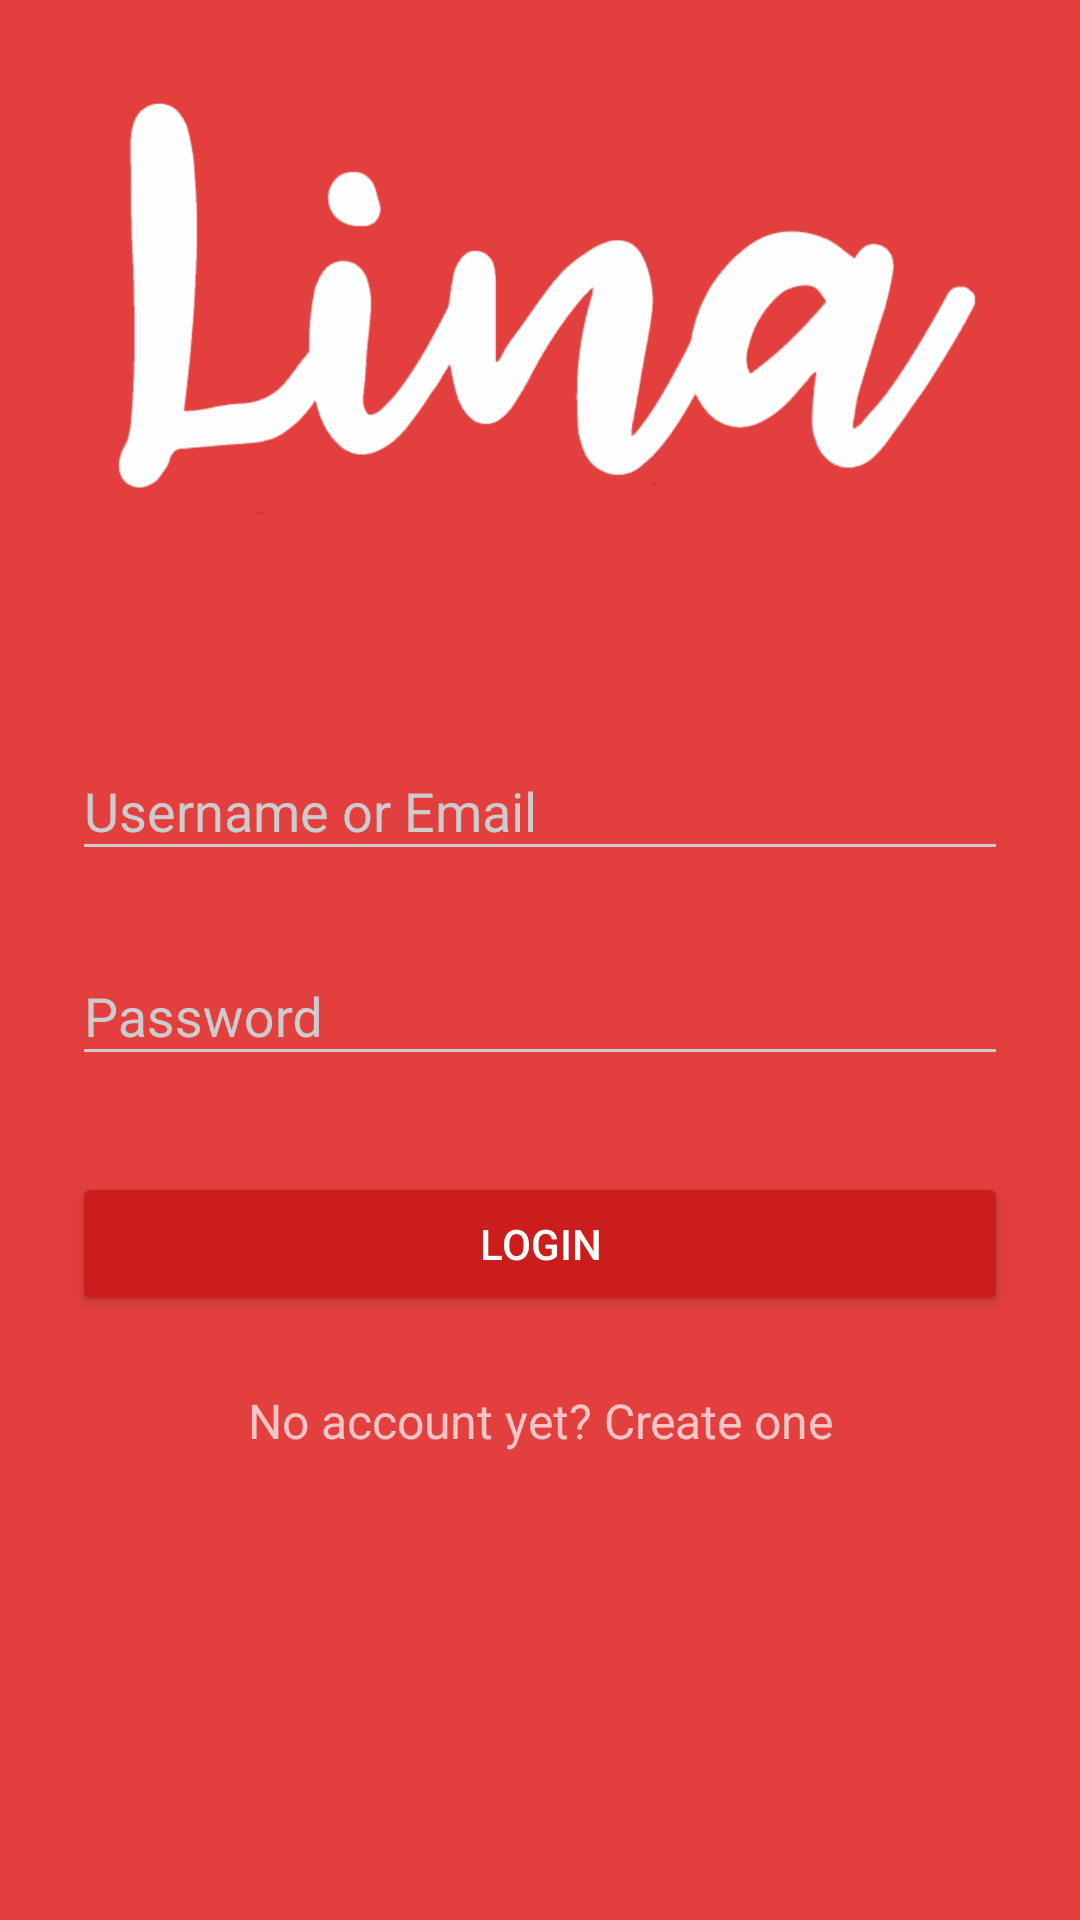

Android layout source for this screen:
<!-- AndroidManifest.xml: activity theme AppTheme.Dark -->
<!-- res/layout/activity_login.xml -->
<?xml version="1.0" encoding="utf-8"?>
<ScrollView xmlns:android="http://schemas.android.com/apk/res/android"
    android:layout_width="fill_parent"
    android:layout_height="fill_parent"
    android:fitsSystemWindows="true">

    <LinearLayout
        android:orientation="vertical"
        android:layout_width="match_parent"
        android:layout_height="wrap_content"
        android:paddingTop="6dp"
        android:paddingLeft="24dp"
        android:paddingRight="24dp">

        <ImageView android:src="@drawable/logo"
            android:layout_width="wrap_content"
            android:layout_height="200dp"
            android:layout_marginBottom="24dp"
            android:layout_gravity="center_horizontal" />

        
        <android.support.design.widget.TextInputLayout
            android:layout_width="match_parent"
            android:layout_height="wrap_content"
            android:layout_marginTop="8dp"
            android:layout_marginBottom="8dp">
            <EditText android:id="@+id/input_user_or_email"
                android:layout_width="match_parent"
                android:layout_height="wrap_content"
                android:inputType="textEmailAddress"
                android:hint="Username or Email" />
        </android.support.design.widget.TextInputLayout>

        
        <android.support.design.widget.TextInputLayout
            android:layout_width="match_parent"
            android:layout_height="wrap_content"
            android:layout_marginTop="8dp"
            android:layout_marginBottom="8dp">
            <EditText android:id="@+id/input_password"
                android:layout_width="match_parent"
                android:layout_height="wrap_content"
                android:inputType="textPassword"
                android:hint="Password"/>
        </android.support.design.widget.TextInputLayout>

        <android.support.v7.widget.AppCompatButton
            android:id="@+id/btn_login"
            android:layout_width="fill_parent"
            android:layout_height="wrap_content"
            android:layout_marginTop="24dp"
            android:layout_marginBottom="24dp"
            android:padding="12dp"
            android:text="Login"/>

        <TextView android:id="@+id/link_signup"
            android:layout_width="fill_parent"
            android:layout_height="wrap_content"
            android:layout_marginBottom="24dp"
            android:text="No account yet? Create one"
            android:gravity="center"
            android:textSize="16dip"/>

    </LinearLayout>
</ScrollView>
<!-- resources referenced by this layout -->
<resources>
  <!-- drawable logo: png bitmap (drawable-hdpi, 583360 bytes) -->
  <style name="AppTheme.Dark" parent="Theme.AppCompat.NoActionBar">
          <item name="colorPrimary">@color/primary</item>
          <item name="colorPrimaryDark">@color/primary_dark</item>
          <item name="colorAccent">@color/accent</item>
  
          <item name="android:windowBackground">@color/primary</item>
  
          <item name="colorControlNormal">@color/iron</item>
          <item name="colorControlActivated">@color/white</item>
          <item name="colorControlHighlight">@color/white</item>
          <item name="android:textColorHint">@color/iron</item>
  
          <item name="colorButtonNormal">@color/primary_darker</item>
          
      </style>
  <color name="primary">#E43F3F</color>
  <color name="primary_dark">#E12929</color>
  <color name="accent">#FFFFFF</color>
  <color name="iron">#CCCCCC</color>
  <color name="white">#FFFFFF</color>
  <color name="primary_darker">#CC1D1D</color>
</resources>
